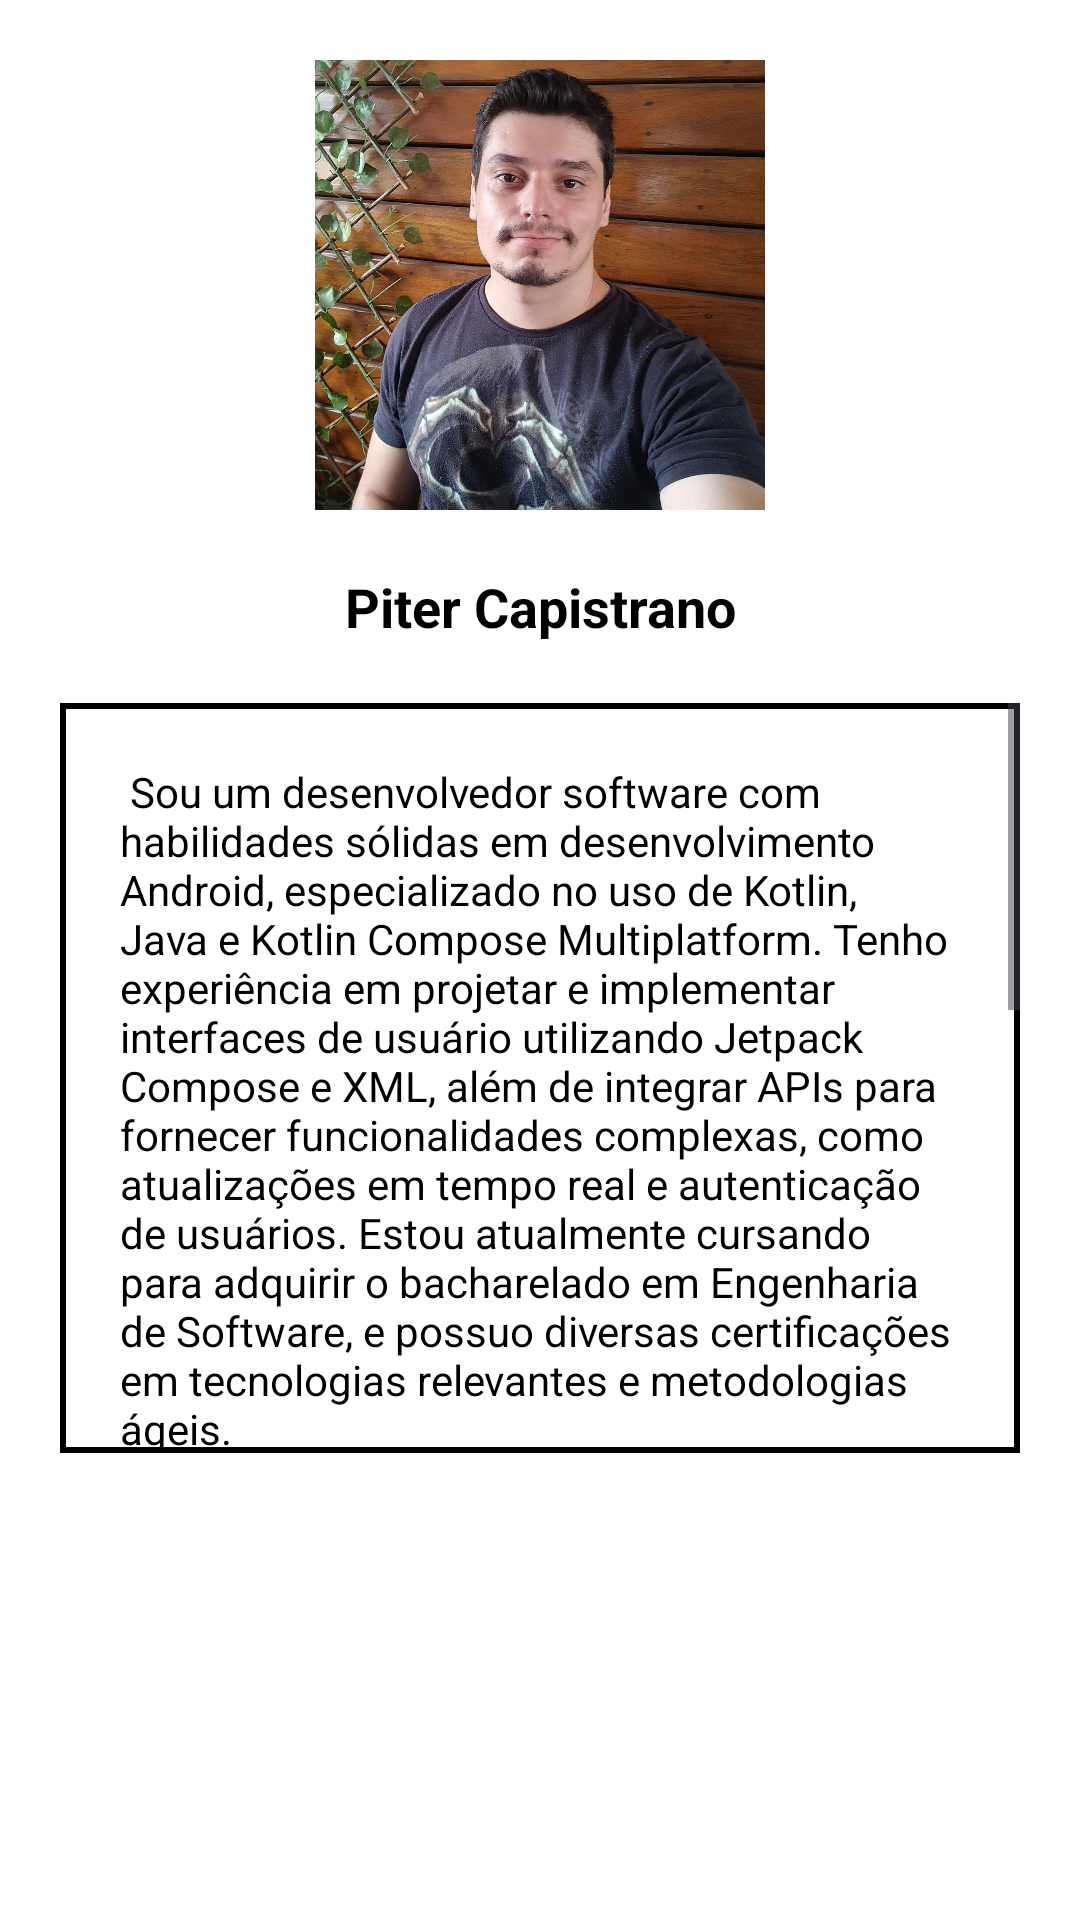

The Android layout XML behind this screen, and the referenced resources:
<!-- AndroidManifest.xml: application theme Theme.MeuPortifólio -->
<!-- res/layout/activity_main.xml -->
<?xml version="1.0" encoding="utf-8"?>
<LinearLayout
    xmlns:android="http://schemas.android.com/apk/res/android"
    xmlns:tools="http://schemas.android.com/tools"
    android:id="@+id/main"
    android:layout_width="match_parent"
    android:layout_height="match_parent"
    android:orientation="vertical"
    android:background="@color/white"
    tools:context=".MainActivity">

    <ImageView
        android:id="@+id/foto_perfil"
        android:layout_width="150dp"
        android:layout_height="150dp"
        android:src="@drawable/foto_piter_perfil"
        android:layout_gravity="center"
        android:layout_margin="20dp"
        />

    <TextView
        android:id="@+id/nome"
        android:layout_width="match_parent"
        android:layout_height="wrap_content"
        android:text="@string/nome"
        android:textSize="18sp"
        android:textColor="@color/black"
        android:textStyle="bold"
        android:gravity="center"
        />

    <ScrollView
        android:layout_width="match_parent"
        android:layout_height="250dp"
        android:layout_margin="20dp"
        android:background="@drawable/borda_scroll"
        >

        <TextView
            android:id="@+id/txtBio"
            android:layout_width="wrap_content"
            android:layout_height="wrap_content"
            android:text="@string/descricao"
            android:textSize="14sp"
            android:layout_margin="20dp"
            />

    </ScrollView>
    
    <androidx.appcompat.widget.AppCompatButton
        android:id="@+id/bt_projetos"
        android:layout_width="match_parent"
        android:layout_height="wrap_content"
        android:text="@string/txt_bt_projetos"
        android:textColor="@color/white"
        android:textStyle="bold"
        android:textSize="18sp"
        android:textAllCaps="false"
        android:padding="15dp"
        android:background="@drawable/button"
        android:layout_marginHorizontal="100dp"
        android:layout_marginBottom="10dp"
        />

    <androidx.appcompat.widget.AppCompatButton
        android:id="@+id/bt_contato"
        android:layout_width="match_parent"
        android:layout_height="wrap_content"
        android:text="@string/txt_bt_contato"
        android:textColor="@color/white"
        android:textStyle="bold"
        android:textSize="18sp"
        android:textAllCaps="false"
        android:padding="15dp"
        android:background="@drawable/button"
        android:layout_marginHorizontal="100dp"
        android:layout_marginBottom="10dp"
        />

    <View
        android:layout_width="match_parent"
        android:layout_height="2dp"
        android:background="@color/blue"
        android:layout_margin="20dp"
        />

</LinearLayout>
<!-- resources referenced by this layout -->
<resources>
  <!-- drawable borda_scroll (drawable) -->
  <?xml version="1.0" encoding="utf-8"?>
  <shape xmlns:android="http://schemas.android.com/apk/res/android"
      android:shape="rectangle">
  
      <stroke android:color="@color/blue" android:width="2dp"/>
  </shape>
  <!-- drawable button (drawable) -->
  <?xml version="1.0" encoding="utf-8"?>
  <shape xmlns:android="http://schemas.android.com/apk/res/android">
  
      <solid android:color="@color/blue"/>
      <corners android:radius="40dp"/>
      <stroke android:color="@color/black" android:width="0dp"/>
  </shape>
  <!-- drawable foto_piter_perfil: jpg bitmap (drawable, 262673 bytes) -->
  <string name="descricao">
           <font color="#000000"> Sou um desenvolvedor software com habilidades sólidas em desenvolvimento Android,
          especializado no uso de Kotlin, Java e Kotlin Compose Multiplatform. Tenho experiência em
          projetar e implementar interfaces de usuário utilizando Jetpack Compose e XML, além de
          integrar APIs para fornecer funcionalidades complexas, como atualizações em tempo real e
          autenticação de usuários. Estou atualmente cursando para adquirir o bacharelado em
          Engenharia de Software, e possuo diversas certificações em tecnologias relevantes e
               metodologias ágeis.\n\n\n </font>
  
          <b><font color="#000000">Habilidades:</font></b>\n\n
  
          <b><font color="#ff0000"> Desenvolvimento Android:</font></b> <font color="#000000">Especialista em Kotlin, possui uma profunda compreensão do
          desenvolvimento Android nativo, entregando aplicativos robustos e eficientes.\n\n</font>
  
          <b><font color="#ff0000">Arquitetura de Software:</font></b> <font color="#000000">Experiente na implementação de arquiteturas modernas como MVVM,
          Clean Architecture e Jetpack Compose, garantindo código modular e de fácil manutenção.\n\n</font>
  
          <b><font color="#ff0000">Testes Automatizados:</font></b> <font color="#000000">Firme defensor da qualidade do software, implementando testes
          automatizados de unidade e UI para garantir a estabilidade e a confiabilidade de cada
          aplicativo.\n\n</font>
  
      </string>
  <string name="nome">Piter Capistrano</string>
  <string name="txt_bt_contato">Contato</string>
  <string name="txt_bt_projetos">Projetos</string>
  <style name="Theme.MeuPortifólio" parent="Base.Theme.MeuPortifólio" />
  <style name="Base.Theme.MeuPortifólio" parent="Theme.Material3.DayNight.NoActionBar">
          
          <item name="android:statusBarColor">@color/blue</item>
      </style>
  <!-- not gathered from this repository: default colours our renderer supplied (Android Studio template values) -->
  <color name="black">#FF000000</color>
  <color name="white">#FFFFFFFF</color>
</resources>
